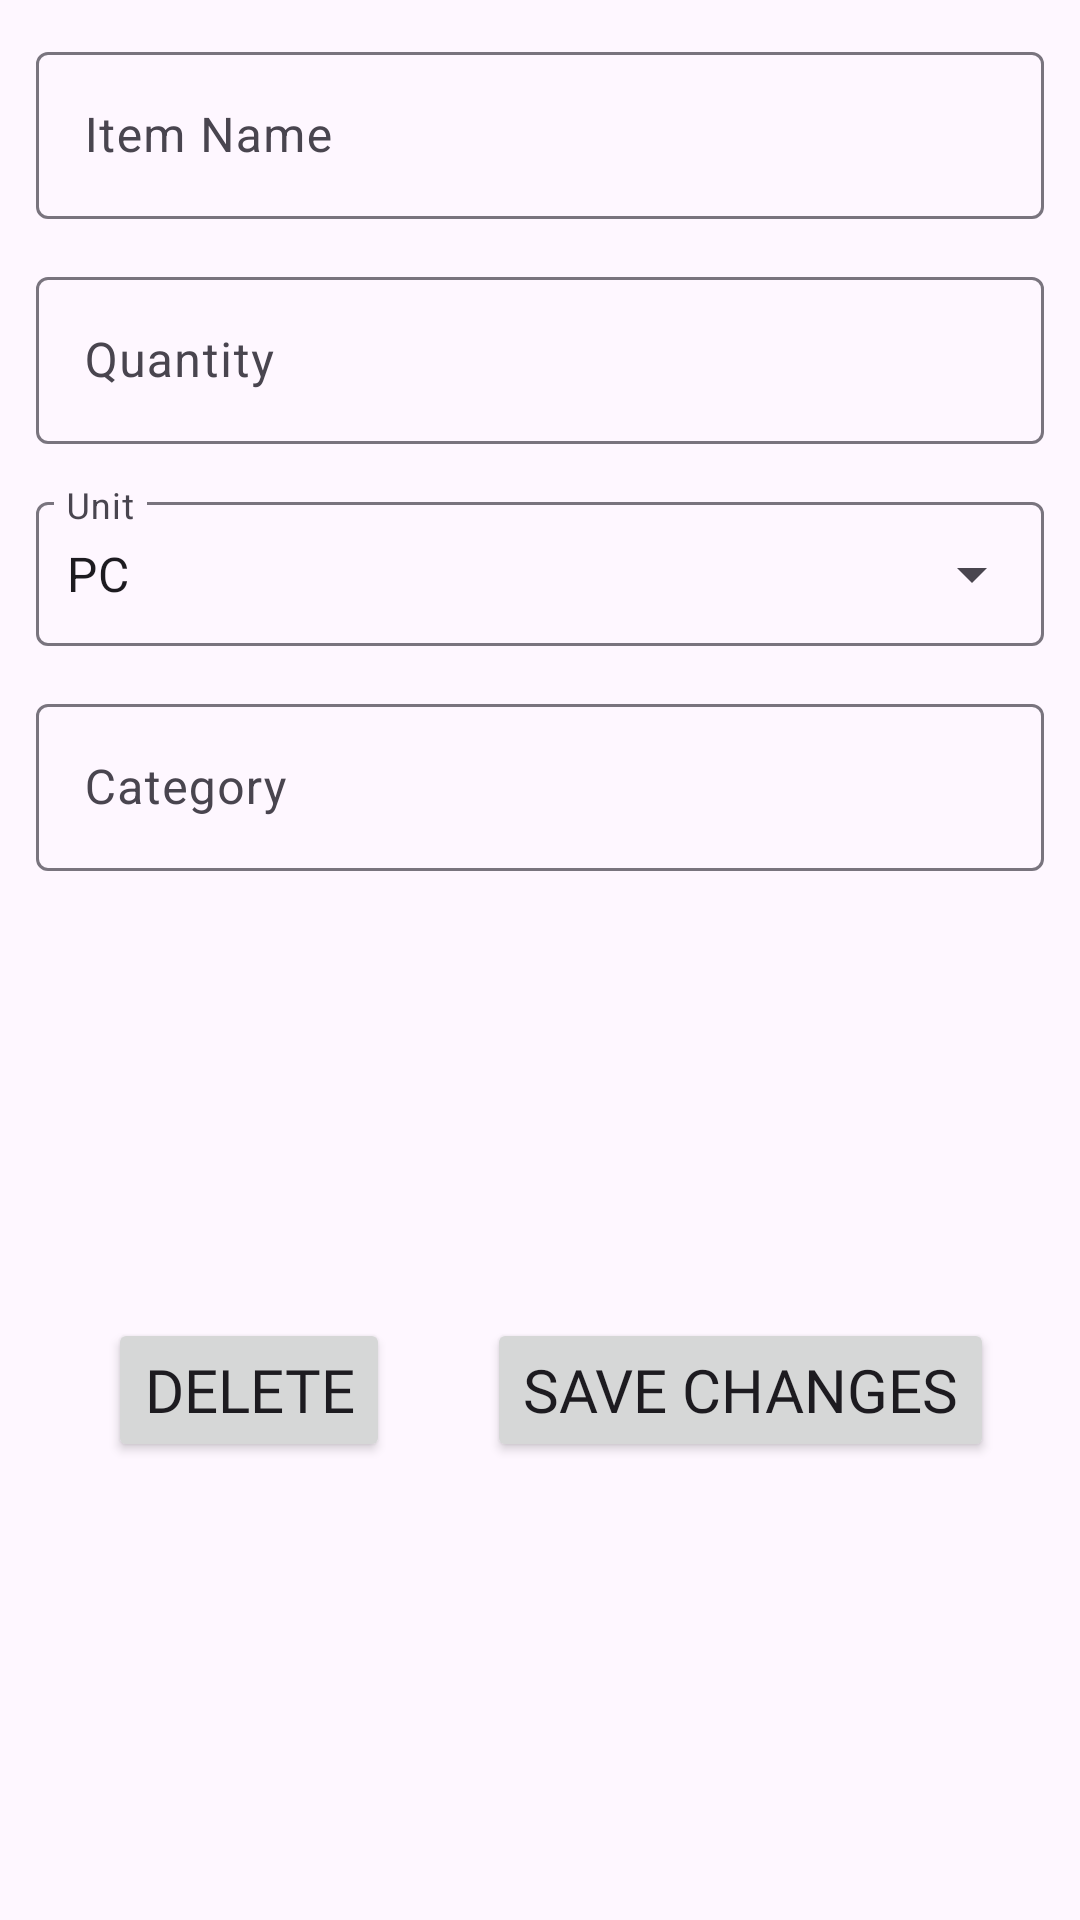

Android layout source for this screen:
<!-- AndroidManifest.xml: application theme Theme.DUH3v1 -->
<!-- res/layout/fragment_edit_item_b_s.xml -->
<?xml version="1.0" encoding="utf-8"?>
<androidx.constraintlayout.widget.ConstraintLayout xmlns:android="http://schemas.android.com/apk/res/android"
    xmlns:app="http://schemas.android.com/apk/res-auto"
    xmlns:tools="http://schemas.android.com/tools"
    android:layout_width="match_parent"
    android:layout_height="wrap_content"
    tools:context=".ui.elements.EditItemBSFragment">

    

    <Button
        android:id="@+id/deleteBtnEibs"
        android:layout_width="wrap_content"
        android:layout_height="wrap_content"
        android:layout_marginBottom="16dp"
        android:fontFamily="@font/alegreya_sans"
        android:text="Delete"
        android:textSize="20sp"
        android:layout_marginTop="10dp"
        app:layout_constraintBottom_toBottomOf="parent"
        app:layout_constraintEnd_toEndOf="parent"
        app:layout_constraintHorizontal_bias="0.135"
        app:layout_constraintStart_toStartOf="parent"
        app:layout_constraintTop_toBottomOf="@+id/itemCategoryTilEibs" />

    <Button
        android:id="@+id/saveChangesBtnEibs"
        android:layout_width="wrap_content"
        android:layout_height="wrap_content"
        android:fontFamily="@font/alegreya_sans"
        android:text="Save Changes"
        android:textSize="20sp"
        app:layout_constraintBaseline_toBaselineOf="@+id/deleteBtnEibs"
        app:layout_constraintEnd_toEndOf="parent"
        app:layout_constraintHorizontal_bias="0.85"
        app:layout_constraintStart_toStartOf="parent" />

    <com.google.android.material.textfield.TextInputLayout
        android:id="@+id/itemNameTilEibs"
        android:layout_margin="10dp"
        android:padding="2dp"
        android:hint="Item Name"
        android:layout_width="match_parent"
        android:layout_height="wrap_content"
        app:layout_constraintEnd_toEndOf="parent"
        app:layout_constraintHorizontal_bias="0.5"
        app:layout_constraintStart_toStartOf="parent"
        app:layout_constraintTop_toTopOf="parent"
        app:layout_constraintVertical_bias="0.5">
        <com.google.android.material.textfield.TextInputEditText
            android:id="@+id/itemNameTietEibs"
            android:layout_width="match_parent"
            android:layout_height="match_parent"
            />
    </com.google.android.material.textfield.TextInputLayout>

    <com.google.android.material.textfield.TextInputLayout
        android:id="@+id/itemQuantityTilEibs"
        android:layout_width="match_parent"
        android:layout_height="wrap_content"
        android:layout_margin="10dp"
        android:padding="2dp"
        android:hint="Quantity"
        app:layout_constraintEnd_toEndOf="parent"
        app:layout_constraintHorizontal_bias="0.5"
        app:layout_constraintStart_toStartOf="parent"
        app:layout_constraintTop_toBottomOf="@+id/itemNameTilEibs">

        <com.google.android.material.textfield.TextInputEditText
            android:id="@+id/itemQuantityTietEibs"
            android:layout_width="match_parent"
            android:layout_height="match_parent"
            android:inputType="number" />
    </com.google.android.material.textfield.TextInputLayout>

    <com.google.android.material.textfield.TextInputLayout
        android:id="@+id/itemUnitTilEibs"
        android:layout_width="match_parent"
        android:layout_height="wrap_content"
        android:layout_margin="10dp"
        android:padding="2dp"
        android:hint="Unit"
        style="@style/Widget.Material3.TextInputLayout.OutlinedBox.ExposedDropdownMenu"
        app:layout_constraintEnd_toEndOf="parent"
        app:layout_constraintHorizontal_bias="0.5"
        app:layout_constraintStart_toStartOf="parent"
        app:layout_constraintTop_toBottomOf="@+id/itemQuantityTilEibs">

        <AutoCompleteTextView
            android:id="@+id/itemUnitActvEibs"
            android:layout_width="match_parent"
            android:layout_height="match_parent"
            android:text="PC"
            android:padding="10dp"
            android:inputType="none" />
    </com.google.android.material.textfield.TextInputLayout>

    <com.google.android.material.textfield.TextInputLayout
        android:id="@+id/itemCategoryTilEibs"
        android:layout_width="match_parent"
        android:layout_height="wrap_content"
        android:layout_margin="10dp"
        android:padding="2dp"
        app:layout_constraintEnd_toEndOf="parent"
        app:layout_constraintHorizontal_bias="0.5"
        app:layout_constraintStart_toStartOf="parent"
        app:layout_constraintTop_toBottomOf="@+id/itemUnitTilEibs">

        <com.google.android.material.textfield.TextInputEditText
            android:id="@+id/itemCategoryTietEibs"
            android:layout_width="match_parent"
            android:layout_height="match_parent"
            android:hint="Category"
            />
    </com.google.android.material.textfield.TextInputLayout>

</androidx.constraintlayout.widget.ConstraintLayout>
<!-- resources referenced by this layout -->
<resources>
  <style name="Theme.DUH3v1" parent="Base.Theme.DUH3v1" />
  <style name="Base.Theme.DUH3v1" parent="Theme.Material3.DayNight">
          
          
      </style>
</resources>
